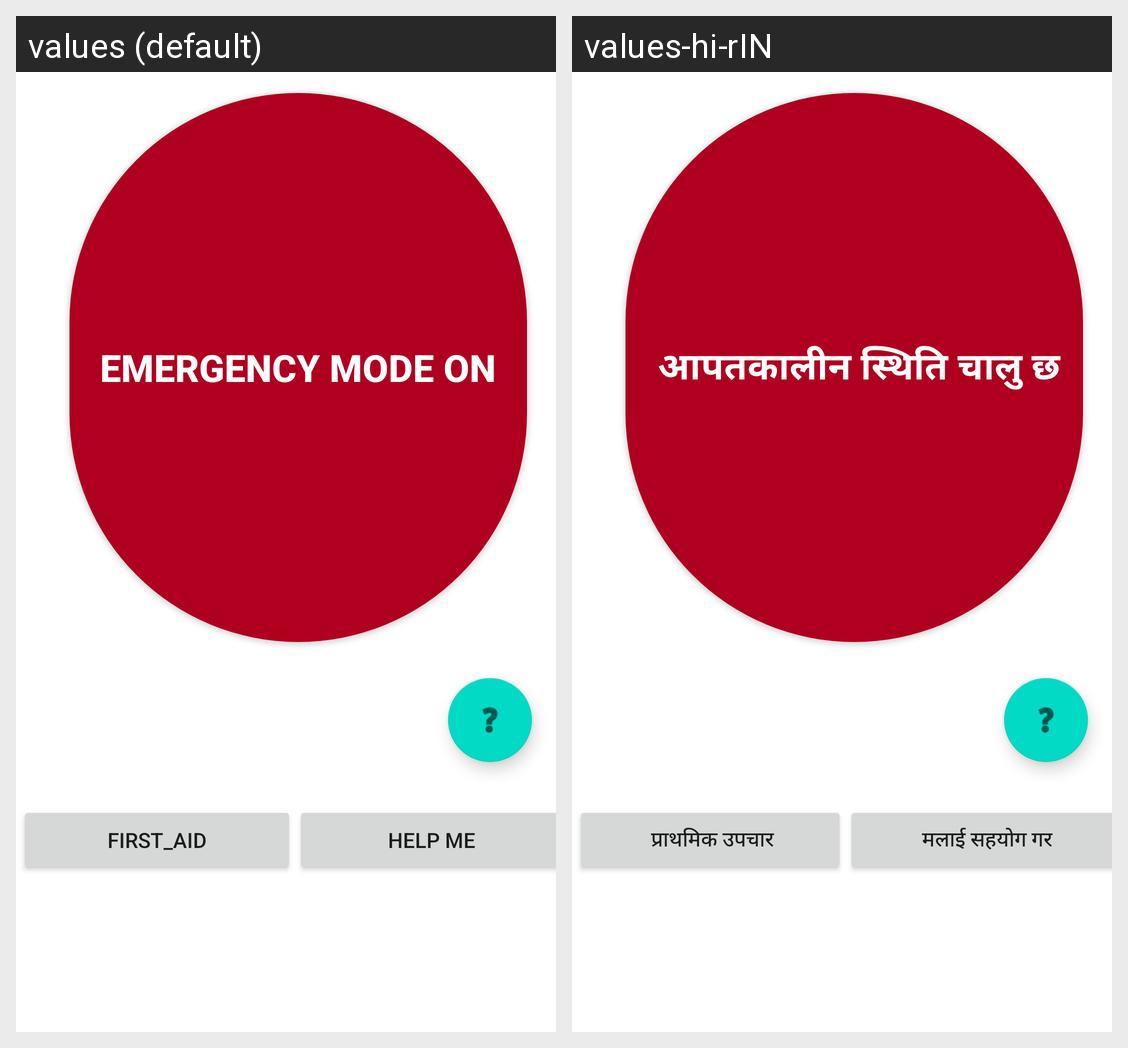

Strings drawn on this Android screen and how each of the app's shown locales translates them:
Android screen res/layout/activity_emergency_on.xml rendered under 2 locales, left to right: values (default), values-hi-rIN. Device: Nexus 5 (rendered at 1080×1920; each locale shown at half size, 540×960, under a caption strip naming it); theme Theme.Surakchya.
Strings drawn on this screen, with the default value and each locale's value (text and hints the layout hard-codes, and strings that could not be matched under every locale, appear in the picture but are not listed):

first_aid_home
  values: First_Aid
  values-hi-rIN:  प्राथमिक उपचार

Help_Me
  values: Help Me
  values-hi-rIN:  मलाई सहयोग गर

emergency_mode_on
  values: Emergency Mode On
  values-hi-rIN:  आपतकालीन स्थिति चालु छ
